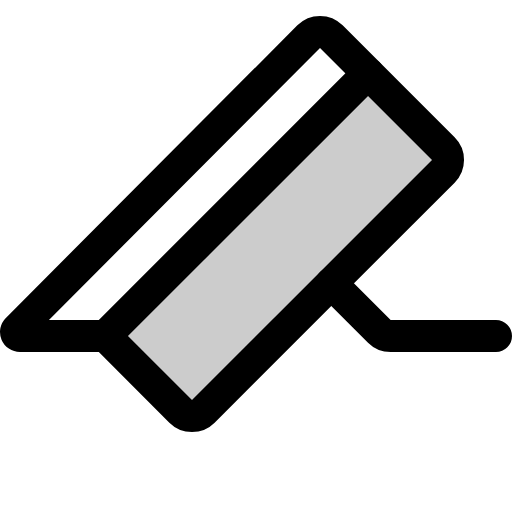
t = 0.00 s
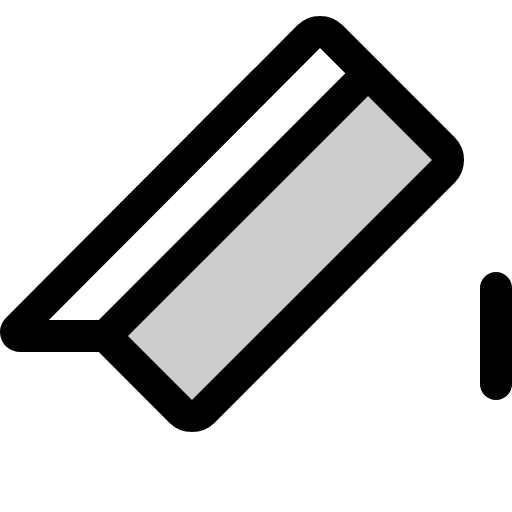
t = 0.90 s
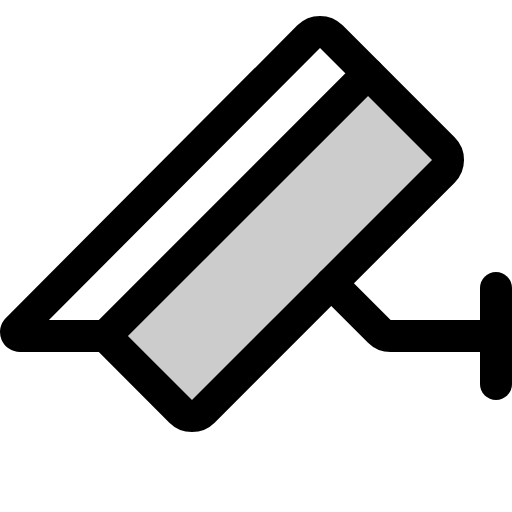
t = 1.28 s
t = 1.65 s: frame unchanged from t = 1.28 s, image omitted
t = 2.03 s: frame unchanged from t = 1.28 s, image omitted

The animated SVG that drew these frames (rendered in a browser with its animation timeline set to each time). Animation: 1 CSS @keyframes rule; one cycle of 2.40 s, repeats indefinitely.

<svg xmlns="http://www.w3.org/2000/svg" viewBox="0 0 256 256">
  <style>
    .draw-line {
      stroke-dasharray: 2000;
      stroke-dashoffset: 0;
    }
    svg:hover .draw-line {
      animation: phosphor-draw-in 1.5s ease-in-out infinite;
    }
    @keyframes phosphor-draw-in {
      0%   { stroke-dashoffset: 2000; }
      100% { stroke-dashoffset: 0; }
    }
  </style><rect width="256" height="256" fill="none"/><path d="M52.69,168l37.65,37.66a8,8,0,0,0,11.32,0l120-120a8,8,0,0,0,0-11.32L184,36.69Z" opacity="0.2"/><line x1="248" y1="144" x2="248" y2="192" fill="none" stroke="currentColor" stroke-linecap="round" stroke-linejoin="round" stroke-width="16" class="draw-line" pathLength="1" style="animation-delay: 0s"/><line x1="184" y1="36.69" x2="52.69" y2="168" fill="none" stroke="currentColor" stroke-linecap="round" stroke-linejoin="round" stroke-width="16" class="draw-line" pathLength="1" style="animation-delay: 0.3s"/><path d="M8.59,164.59A2,2,0,0,0,10,168H52.69l37.65,37.66a8,8,0,0,0,11.32,0l120-120a8,8,0,0,0,0-11.32l-56-56a8,8,0,0,0-11.32,0Z" fill="none" stroke="currentColor" stroke-linecap="round" stroke-linejoin="round" stroke-width="16" class="draw-line" pathLength="1" style="animation-delay: 0.6s"/><path d="M165.66,141.66l24,24a8,8,0,0,0,5.65,2.34H248" fill="none" stroke="currentColor" stroke-linecap="round" stroke-linejoin="round" stroke-width="16" class="draw-line" pathLength="1" style="animation-delay: 0.9s"/></svg>
